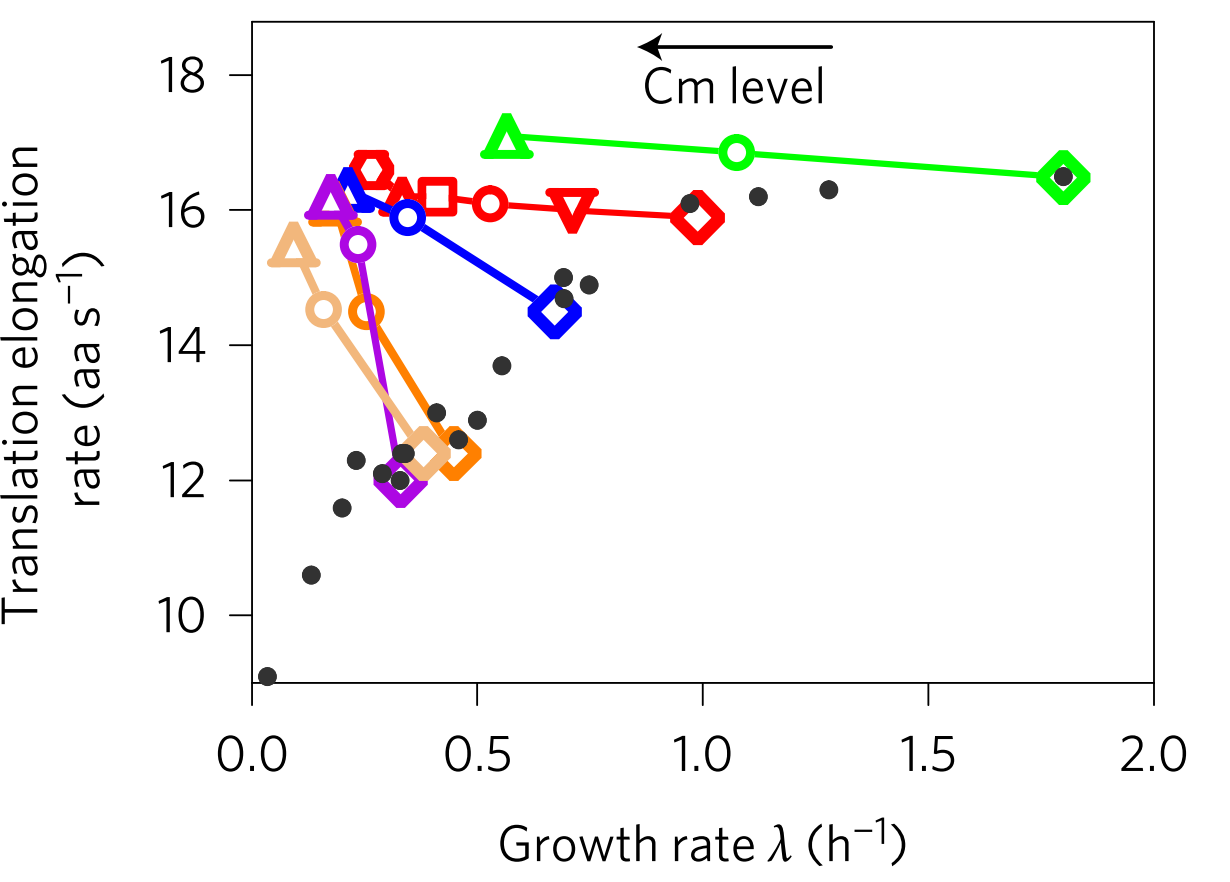

The file beside this chart, header and first rows:
nutrient_1_cm, , nutrient_2_cm, , nutrient_3_cm, , nutrient_4_cm, , nutrient_5_cm, , nutrient_6_cm, , just_nutrient, 
X, Y, X, Y, X, Y, X, Y, X, Y, X, Y, X, Y
1.801, 16.5, 0.9902, 15.88, 0.6732, 14.48, 0.4484, 12.39, 0.3821, 12.39, 0.3305, 11.99, 0.03194, 9.114
1.079, 16.87, 0.7101, 16.03, 0.3452, 15.88, 0.2568, 14.5, 0.1609, 14.53, 0.2346, 15.49, 0.1351, 10.59
0.5663, 16.97, 0.5332, 16.08, 0.2162, 16.2, 0.183, 16.01, 0.09459, 15.37, 0.1757, 16.1, 0.2052, 11.58
, , 0.4152, 16.18, , , , , , , , , 0.231, 12.29
, , 0.3342, 16.18, , , , , , , , , 0.2899, 12.09
, , 0.2678, 16.57, , , , , , , , , 0.3305, 12.04
, , , , , , , , , , , , 0.3268, 12.36
, , , , , , , , , , , , 0.3452, 12.39
, , , , , , , , , , , , 0.4595, 12.58
, , , , , , , , , , , , 0.5, 12.88
, , , , , , , , , , , , 0.4152, 13
, , , , , , , , , , , , 0.5553, 13.69
, , , , , , , , , , , , 0.6953, 14.7
, , , , , , , , , , , , 0.6916, 15
, , , , , , , , , , , , 0.7469, 14.9
, , , , , , , , , , , , 0.9717, 16.1
, , , , , , , , , , , , 1.127, 16.18
, , , , , , , , , , , , 1.278, 16.3
, , , , , , , , , , , , 1.801, 16.5
